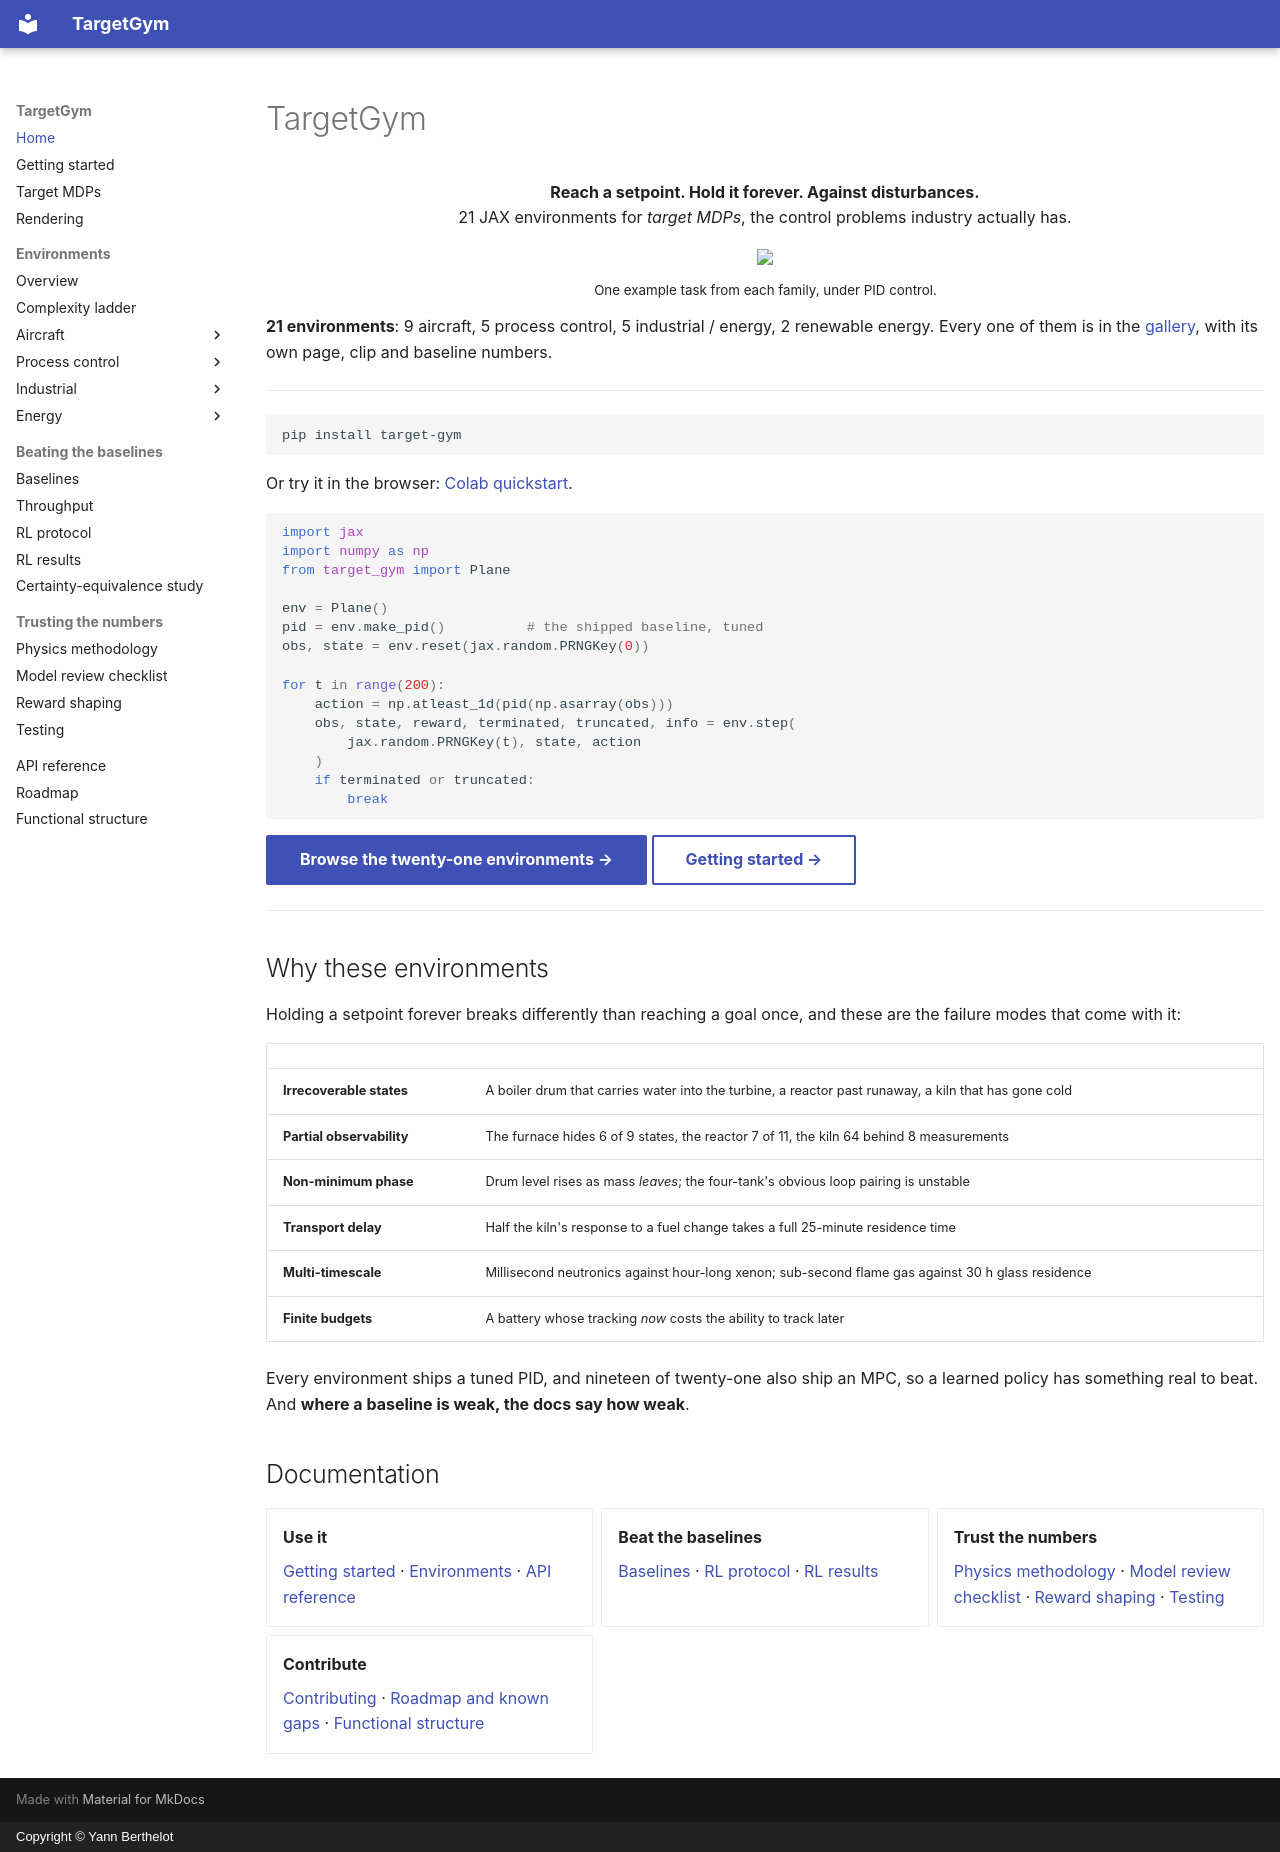

repository: YannBerthelot/PlaneEnv · page: index.html · generator: mkdocs · copyright: Copyright © Yann Berthelot

---
hide:
  - toc
---

# TargetGym

<p align="center">
  <b>Reach a setpoint. Hold it forever. Against disturbances.</b><br/>
  21 JAX environments for <i>target MDPs</i>, the control problems industry actually has.
</p>

<p align="center">
  <img src="videos/mosaic_flagship.webp" width="100%"/><br/>
  <sub>One example task from each family, under PID control.</sub>
</p>

**21 environments**: 9 aircraft, 5 process control, 5 industrial / energy, 2 renewable energy. Every one of them is in the
[gallery](environments.md), with its own page, clip and baseline numbers.

---

```bash
pip install target-gym
```

Or try it in the browser: [Colab quickstart](https://colab.research.google.com/github/YannBerthelot/TargetGym/blob/main/notebooks/quickstart.ipynb).

```python
import jax
import numpy as np
from target_gym import Plane

env = Plane()
pid = env.make_pid()          # the shipped baseline, tuned
obs, state = env.reset(jax.random.PRNGKey(0))

for t in range(200):
    action = np.atleast_1d(pid(np.asarray(obs)))
    obs, state, reward, terminated, truncated, info = env.step(
        jax.random.PRNGKey(t), state, action
    )
    if terminated or truncated:
        break
```

[Browse the twenty-one environments →](environments.md){ .md-button .md-button--primary }
[Getting started →](getting-started.md){ .md-button }

---

## Why these environments

Holding a setpoint forever breaks differently than reaching a goal once, and
these are the failure modes that come with it:

| | |
|---|---|
| **Irrecoverable states** | A boiler drum that carries water into the turbine, a reactor past runaway, a kiln that has gone cold |
| **Partial observability** | The furnace hides 6 of 9 states, the reactor 7 of 11, the kiln 64 behind 8 measurements |
| **Non-minimum phase** | Drum level rises as mass *leaves*; the four-tank's obvious loop pairing is unstable |
| **Transport delay** | Half the kiln's response to a fuel change takes a full 25-minute residence time |
| **Multi-timescale** | Millisecond neutronics against hour-long xenon; sub-second flame gas against 30 h glass residence |
| **Finite budgets** | A battery whose tracking *now* costs the ability to track later |

Every environment ships a tuned PID, and nineteen of twenty-one also ship an MPC,
so a learned policy has something real to beat. And **where a baseline is weak,
the docs say how weak**.

## Documentation

<div class="grid cards" markdown>

- **Use it**

    [Getting started](getting-started.md) ·
    [Environments](environments.md) ·
    [API reference](api.md)

- **Beat the baselines**

    [Baselines](baselines.md) ·
    [RL protocol](rl-protocol.md) ·
    [RL results](rl-baselines.md)

- **Trust the numbers**

    [Physics methodology](PHYSICS_METHODOLOGY.md) ·
    [Model review checklist](model-review-checklist.md) ·
    [Reward shaping](reward-shaping.md) ·
    [Testing](testing.md)

- **Contribute**

    [Contributing](https://github.com/YannBerthelot/TargetGym/blob/main/CONTRIBUTING.md) ·
    [Roadmap and known gaps](roadmap.md) ·
    [Functional structure](functional-structure.md)

</div>
